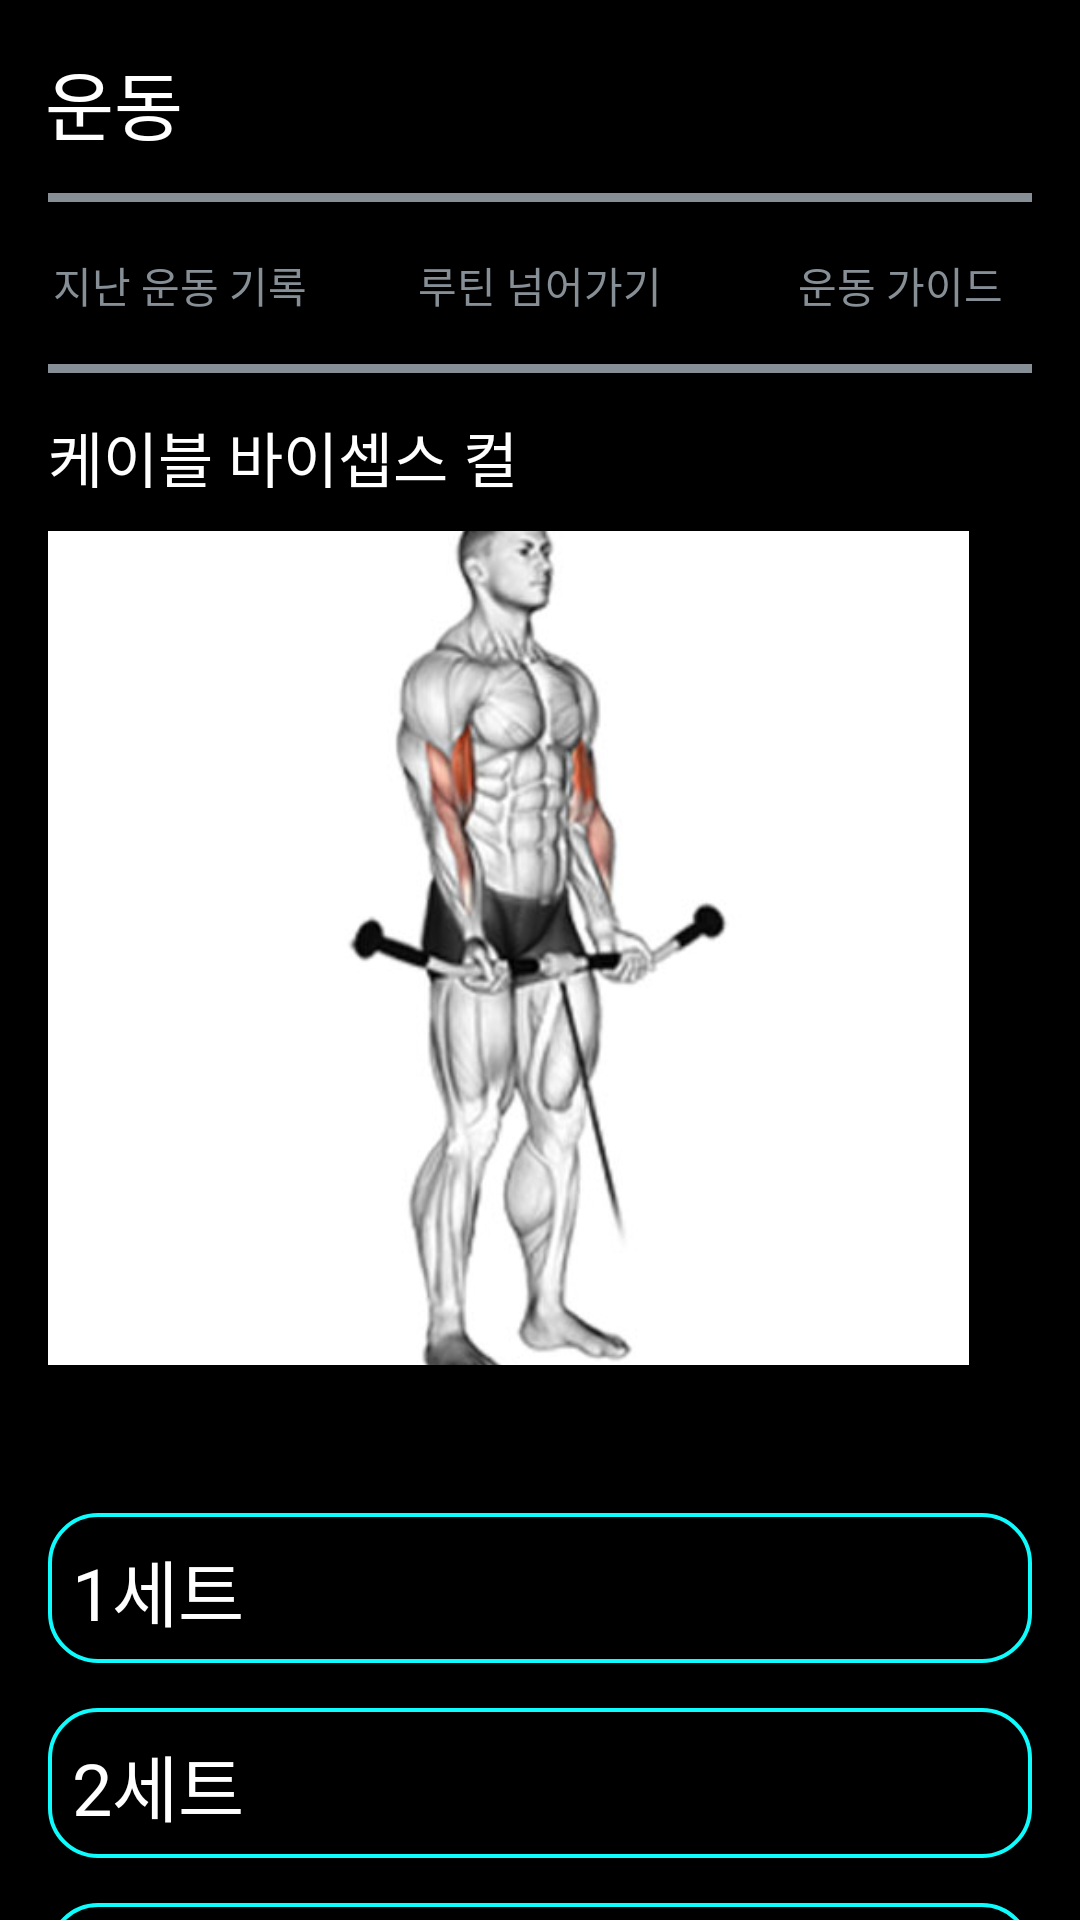

The Android layout XML behind this screen, and the referenced resources:
<!-- AndroidManifest.xml: application theme AppTheme -->
<!-- res/layout/cablebicepcurl.xml -->
<ScrollView
    xmlns:android="http://schemas.android.com/apk/res/android"
    xmlns:tools="http://schemas.android.com/tools"
    android:layout_width="match_parent"
    android:layout_height="match_parent">

    <RelativeLayout
        android:layout_width="match_parent"
        android:layout_height="wrap_content"
        android:background="#000000"
        tools:context=".CableBicepCurlActivity">

        

        

        <ImageView
            android:id="@+id/imageViewHome"
            android:layout_width="29dp"
            android:layout_height="33dp"
            android:layout_alignParentTop="true"
            android:layout_alignParentRight="true"
            android:layout_marginTop="16dp"
            android:layout_marginEnd="8dp"
            android:layout_marginRight="19dp"
            android:layout_marginBottom="16dp"
            android:background="@android:color/transparent"
            android:src="@drawable/home" />

        <TextView
            android:id="@+id/txtTitle"
            android:layout_width="match_parent"
            android:layout_height="wrap_content"
            android:layout_marginTop="16dp"
            android:gravity="left"
            android:paddingLeft="15dp"
            android:text="운동"
            android:textColor="#FFFFFF"
            android:textSize="25sp" />

        <View
            android:id="@+id/emptyBox"
            style="@style/EmptyBoxStyle"
            android:layout_marginTop="12dp"
            android:layout_marginBottom="8dp"
            android:background="@drawable/emptybox_border" />

        <LinearLayout
            android:id="@+id/buttonContainer"
            android:layout_width="match_parent"
            android:layout_height="wrap_content"
            android:layout_below="@id/emptyBox"
            android:layout_marginTop="-50dp"
            android:orientation="horizontal">

            <Button
                android:layout_width="0dp"
                android:layout_height="25dp"
                android:layout_weight="1"
                android:background="#000000"
                android:text="지난 운동 기록"
                android:textColor="#868e96" />

            <Button
                android:layout_width="0dp"
                android:layout_height="25dp"
                android:layout_weight="1"
                android:background="#000000"
                android:text="루틴 넘어가기"
                android:textColor="#868e96" />

            <Button
                android:layout_width="0dp"
                android:layout_height="25dp"
                android:layout_weight="1"
                android:background="#000000"
                android:text="운동 가이드"
                android:textColor="#868e96" />
        </LinearLayout>

        <TextView
            android:id="@+id/babelText"
            android:layout_width="wrap_content"
            android:layout_height="wrap_content"
            android:layout_below="@id/buttonContainer"
            android:layout_marginLeft="16dp"
            android:layout_marginTop="30dp"
            android:text="케이블 바이셉스 컬"
            android:textColor="#FFFFFF"
            android:textSize="20sp" />

        <ImageView
            android:id="@+id/babelImage"
            android:layout_width="315dp"
            android:layout_height="278dp"
            android:layout_below="@id/babelText"
            android:layout_marginLeft="12dp"
            android:layout_marginTop="10dp"
            android:layout_marginRight="16dp"
            android:padding="4dp"
            android:scaleType="centerCrop"
            android:src="@drawable/cable1" />

        
        <TextView
            android:id="@+id/timerTextView"
            android:layout_width="wrap_content"
            android:layout_height="wrap_content"
            android:layout_below="@id/babelImage"
            android:layout_marginTop="10dp"
            android:layout_marginLeft="16dp"
            android:text=""
            android:textColor="#FFFFFF"
            android:textSize="18sp" />

        
        <TextView
            style="@style/HealthSetViewStyle"
            android:id="@+id/set1TextView"
            android:layout_below="@id/timerTextView"
            android:text="1세트" />

        <TextView
            style="@style/HealthSetViewStyle"
            android:id="@+id/set2TextView"
            android:layout_below="@id/set1TextView"
            android:text="2세트" />

        <TextView
            style="@style/HealthSetViewStyle"
            android:id="@+id/set3TextView"
            android:layout_below="@id/set2TextView"
            android:text="3세트" />

        <TextView
            style="@style/HealthSetViewStyle"
            android:id="@+id/set4TextView"
            android:layout_below="@id/set3TextView"
            android:text="4세트" />

    </RelativeLayout>
</ScrollView>
<!-- resources referenced by this layout -->
<resources>
  <!-- drawable cable1: jpg bitmap (drawable, 17677 bytes) -->
  <!-- drawable emptybox_border (drawable) -->
  <layer-list xmlns:android="http://schemas.android.com/apk/res/android">
      
      <item android:drawable="@android:color/black"/>
      
      <item android:left="-5dp" android:right="-5dp">
          <shape android:shape="rectangle">
              <stroke
                  android:width="3dp"
                  android:color="#868e96" />
          </shape>
      </item>
  </layer-list>
  <style name="EmptyBoxStyle">
          <item name="android:layout_width">match_parent</item>
          <item name="android:layout_height">60dp</item>
          <item name="android:layout_marginTop">8dp</item>
          <item name="android:layout_marginBottom">8dp</item>
          <item name="android:layout_below">@id/txtTitle</item>
          <item name="android:layout_marginStart">16dp</item>
          <item name="android:layout_marginEnd">16dp</item>
          <item name="android:layout_marginLeft">16dp</item>
          <item name="android:layout_marginRight">16dp</item>
          <item name="android:background">@drawable/emptybox_border</item>
      </style>
  <style name="HealthSetViewStyle">
          <item name="android:layout_width">match_parent</item>
          <item name="android:layout_height">50dp</item>
          <item name="android:background">@drawable/healthsetview_border</item>
          <item name="android:padding">8dp</item>
          <item name="android:layout_marginTop">15dp</item>
          <item name="android:layout_marginLeft">16dp</item>
          <item name="android:layout_marginRight">16dp</item>
          <item name="android:textColor">#FFFFFF</item>
          <item name="android:textSize">24dp</item>
      </style>
  <style name="AppTheme" parent="Theme.AppCompat.Light.DarkActionBar">
          
          <item name="colorPrimary">@color/colorPrimary</item>
          <item name="colorPrimaryDark">@color/colorPrimaryDark</item>
          <item name="colorAccent">@color/colorAccent</item>
          <item name="windowActionBar">false</item>
          <item name="windowNoTitle">true</item>
      </style>
  <!-- drawable healthsetview_border (drawable) -->
  <shape xmlns:android="http://schemas.android.com/apk/res/android">
      <solid android:color="#000000" />
      <corners android:radius="16dp" />
      <stroke
          android:width="4px"
          android:color="#0EFCFE" />
  </shape>
  <!-- not gathered from this repository: default colours our renderer supplied (Android Studio template values) -->
  <color name="colorPrimary">#FF6200EE</color>
  <color name="colorPrimaryDark">#FF3700B3</color>
  <color name="colorAccent">#FF03DAC5</color>
</resources>
